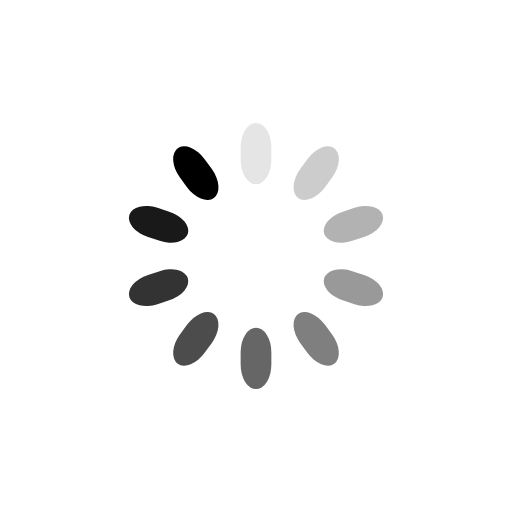
t = 0.00 s
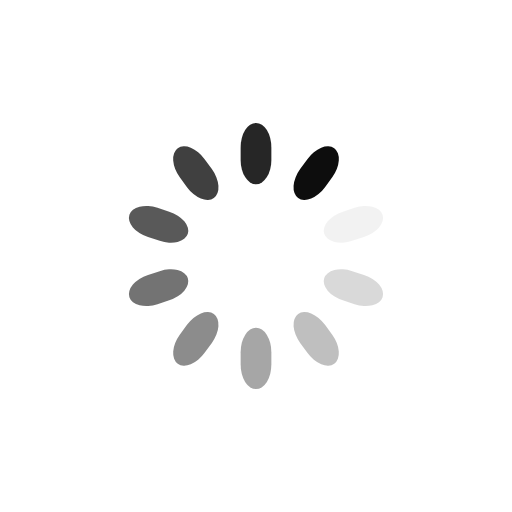
t = 0.25 s
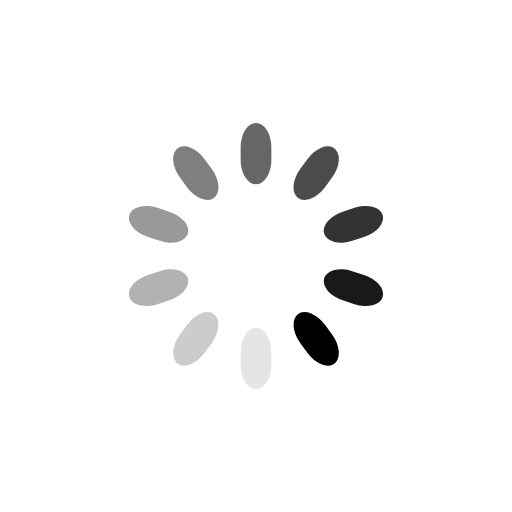
t = 0.50 s
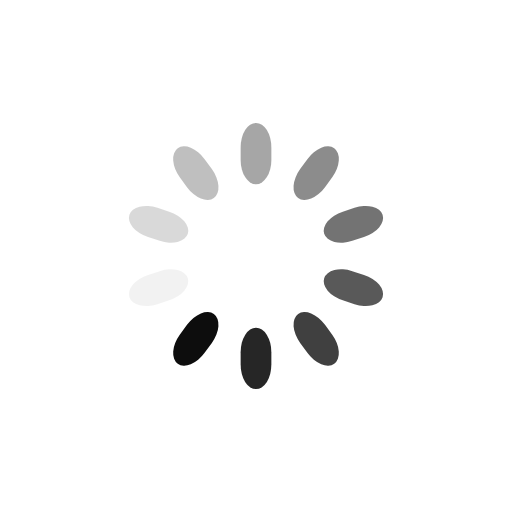
t = 0.75 s

The animated SVG that drew these frames (rendered in a browser with its animation timeline set to each time). Animation: 10 SMIL elements (animate=10); one cycle of 1.00 s, repeats indefinitely.

<svg class="lds-spinner" width="100%" height="100%" xmlns="http://www.w3.org/2000/svg" xmlns:xlink="http://www.w3.org/1999/xlink" viewBox="0 0 100 100" preserveAspectRatio="xMidYMid"><g transform="rotate(0 50 50)">
  <rect x="47" y="24" rx="9.4" ry="4.8" width="6" height="12" fill="#000000">
    <animate attributeName="opacity" values="1;0" times="0;1" dur="1s" begin="-0.9s" repeatCount="indefinite"></animate>
  </rect>
</g><g transform="rotate(36 50 50)">
  <rect x="47" y="24" rx="9.4" ry="4.8" width="6" height="12" fill="#000000">
    <animate attributeName="opacity" values="1;0" times="0;1" dur="1s" begin="-0.8s" repeatCount="indefinite"></animate>
  </rect>
</g><g transform="rotate(72 50 50)">
  <rect x="47" y="24" rx="9.4" ry="4.8" width="6" height="12" fill="#000000">
    <animate attributeName="opacity" values="1;0" times="0;1" dur="1s" begin="-0.7s" repeatCount="indefinite"></animate>
  </rect>
</g><g transform="rotate(108 50 50)">
  <rect x="47" y="24" rx="9.4" ry="4.8" width="6" height="12" fill="#000000">
    <animate attributeName="opacity" values="1;0" times="0;1" dur="1s" begin="-0.6s" repeatCount="indefinite"></animate>
  </rect>
</g><g transform="rotate(144 50 50)">
  <rect x="47" y="24" rx="9.4" ry="4.8" width="6" height="12" fill="#000000">
    <animate attributeName="opacity" values="1;0" times="0;1" dur="1s" begin="-0.5s" repeatCount="indefinite"></animate>
  </rect>
</g><g transform="rotate(180 50 50)">
  <rect x="47" y="24" rx="9.4" ry="4.8" width="6" height="12" fill="#000000">
    <animate attributeName="opacity" values="1;0" times="0;1" dur="1s" begin="-0.4s" repeatCount="indefinite"></animate>
  </rect>
</g><g transform="rotate(216 50 50)">
  <rect x="47" y="24" rx="9.4" ry="4.8" width="6" height="12" fill="#000000">
    <animate attributeName="opacity" values="1;0" times="0;1" dur="1s" begin="-0.3s" repeatCount="indefinite"></animate>
  </rect>
</g><g transform="rotate(252 50 50)">
  <rect x="47" y="24" rx="9.4" ry="4.8" width="6" height="12" fill="#000000">
    <animate attributeName="opacity" values="1;0" times="0;1" dur="1s" begin="-0.2s" repeatCount="indefinite"></animate>
  </rect>
</g><g transform="rotate(288 50 50)">
  <rect x="47" y="24" rx="9.4" ry="4.8" width="6" height="12" fill="#000000">
    <animate attributeName="opacity" values="1;0" times="0;1" dur="1s" begin="-0.1s" repeatCount="indefinite"></animate>
  </rect>
</g><g transform="rotate(324 50 50)">
  <rect x="47" y="24" rx="9.4" ry="4.8" width="6" height="12" fill="#000000">
    <animate attributeName="opacity" values="1;0" times="0;1" dur="1s" begin="0s" repeatCount="indefinite"></animate>
  </rect>
</g></svg>
